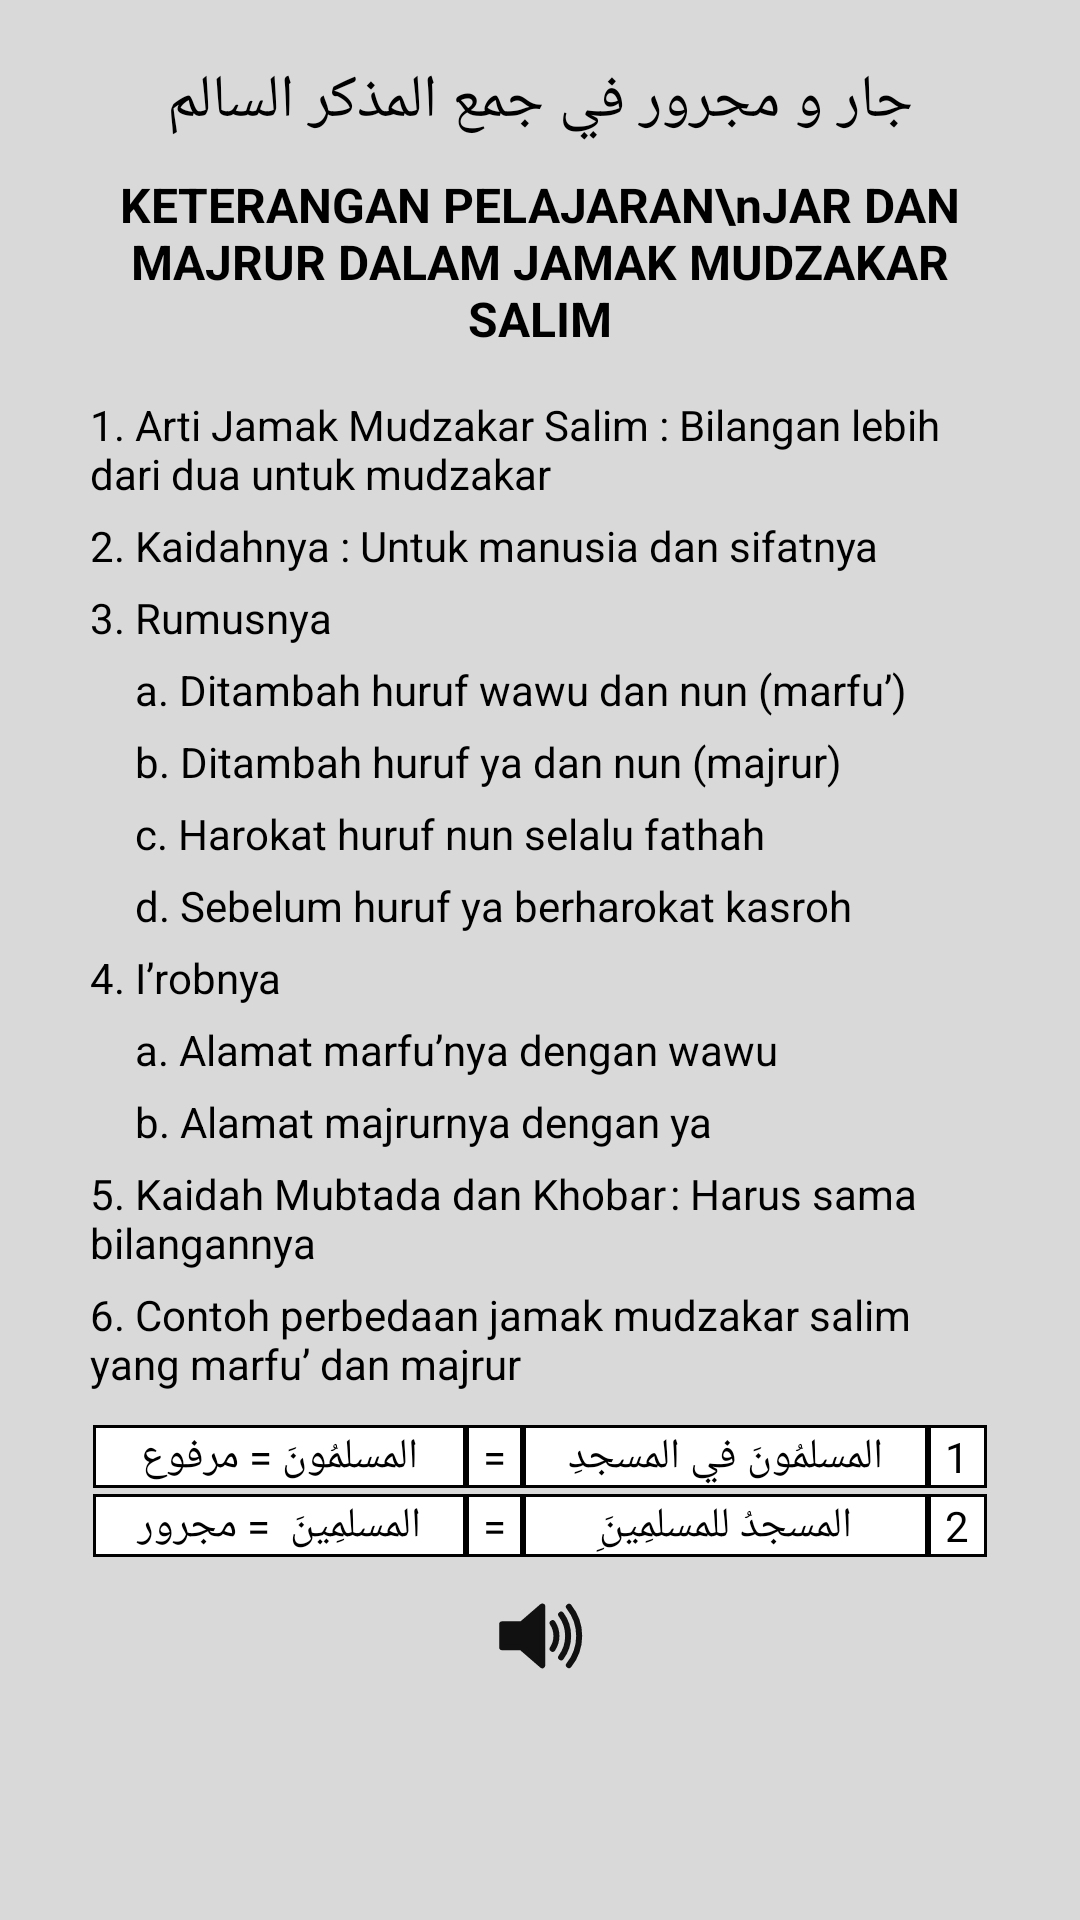

Android layout source for this screen:
<!-- AndroidManifest.xml: application theme Theme.AplikasiBahasaArabNoAction -->
<!-- res/layout/part_mudzakar.xml -->
<?xml version="1.0" encoding="utf-8"?>
<LinearLayout
    xmlns:android="http://schemas.android.com/apk/res/android"
    android:id="@+id/wrapperMateri"
    android:orientation="vertical"
    android:layout_marginTop="20dp"
    android:layout_width="match_parent"
    android:background="@color/grey"
    android:paddingTop="20dp"
    android:paddingLeft="30dp"
    android:paddingBottom="20dp"
    android:paddingRight="30dp"
    android:layout_height="350dp">

    <ScrollView
        android:id="@+id/isiDhomir"
        android:layout_width="match_parent"
        android:layout_height="match_parent">

        <LinearLayout
            android:orientation="vertical"
            android:layout_width="match_parent"
            android:layout_height="match_parent">

            <TextView
                android:id="@+id/judulMateri"
                android:layout_width="match_parent"
                android:layout_height="wrap_content"
                android:gravity="center"
                android:textSize="20dp"
                android:textColor="@color/black"
                android:text="جار و مجرور في جمع المذكر السالم" />

            <TextView
                android:id="@+id/subJudul"
                android:layout_width="match_parent"
                android:layout_height="wrap_content"
                android:gravity="center"
                android:layout_marginTop="10dp"
                android:textSize="16dp"
                android:textStyle="bold"
                android:textColor="@color/black"
                android:text="KETERANGAN PELAJARAN\nJAR DAN MAJRUR DALAM JAMAK MUDZAKAR SALIM" />

            <TextView
                android:textSize="14dp"
                android:layout_marginTop="15dp"
                android:layout_width="match_parent"
                android:layout_height="wrap_content"
                android:text="1. Arti Jamak Mudzakar Salim : Bilangan lebih dari dua untuk mudzakar"
                android:textColor="@color/black" />

            <TextView
                android:layout_marginTop="5dp"
                android:textSize="14dp"
                android:layout_width="match_parent"
                android:layout_height="wrap_content"
                android:text="2. Kaidahnya : Untuk manusia dan sifatnya"
                android:textColor="@color/black" />

            <TextView
                android:textSize="14dp"
                android:layout_marginTop="5dp"
                android:layout_width="match_parent"
                android:layout_height="wrap_content"
                android:text="3. Rumusnya"
                android:textColor="@color/black" />

            <TextView
                android:layout_marginLeft="15dp"
                android:textSize="14dp"
                android:layout_marginTop="5dp"
                android:layout_width="match_parent"
                android:layout_height="wrap_content"
                android:text="a. Ditambah huruf wawu dan nun (marfu’)"
                android:textColor="@color/black" />

            <TextView
                android:layout_marginLeft="15dp"
                android:textSize="14dp"
                android:layout_marginTop="5dp"
                android:layout_width="match_parent"
                android:layout_height="wrap_content"
                android:text="b. Ditambah huruf ya dan nun (majrur)"
                android:textColor="@color/black" />

            <TextView
                android:layout_marginLeft="15dp"
                android:textSize="14dp"
                android:layout_marginTop="5dp"
                android:layout_width="match_parent"
                android:layout_height="wrap_content"
                android:text="c. Harokat huruf nun selalu fathah"
                android:textColor="@color/black" />

            <TextView
                android:layout_marginLeft="15dp"
                android:textSize="14dp"
                android:layout_marginTop="5dp"
                android:layout_width="match_parent"
                android:layout_height="wrap_content"
                android:text="d. Sebelum huruf ya berharokat kasroh"
                android:textColor="@color/black" />

            <TextView
                android:textSize="14dp"
                android:layout_marginTop="5dp"
                android:layout_width="match_parent"
                android:layout_height="wrap_content"
                android:text="4. I’robnya"
                android:textColor="@color/black" />

            <TextView
                android:layout_marginLeft="15dp"
                android:textSize="14dp"
                android:layout_marginTop="5dp"
                android:layout_width="match_parent"
                android:layout_height="wrap_content"
                android:text="a. Alamat marfu’nya dengan wawu"
                android:textColor="@color/black" />

            <TextView
                android:layout_marginLeft="15dp"
                android:textSize="14dp"
                android:layout_marginTop="5dp"
                android:layout_width="match_parent"
                android:layout_height="wrap_content"
                android:text="b. Alamat majrurnya dengan ya"
                android:textColor="@color/black" />

            <TextView
                android:textSize="14dp"
                android:layout_marginTop="5dp"
                android:layout_width="match_parent"
                android:layout_height="wrap_content"
                android:text="5. Kaidah Mubtada dan Khobar	: Harus sama bilangannya"
                android:textColor="@color/black" />

            <TextView
                android:textSize="14dp"
                android:layout_marginTop="5dp"
                android:layout_width="match_parent"
                android:layout_height="wrap_content"
                android:text="6. Contoh perbedaan jamak mudzakar salim yang marfu’ dan majrur"
                android:textColor="@color/black" />

            <TableLayout
                android:layout_marginTop="10dp"
                android:layout_width="match_parent"
                android:layout_height="wrap_content"
                android:gravity="center">

                <TableRow
                    android:background="#000000"
                    android:layout_width="fill_parent"
                    android:layout_height="0dp"
                    android:layout_margin="1dp"
                    android:layout_weight="1">

                    <TextView
                        android:layout_width="match_parent"
                        android:layout_height="match_parent"
                        android:text="المسلمُونَ = مرفوع"
                        android:textSize="14dp"
                        android:layout_margin="1dp"
                        android:layout_column="0"
                        android:background="#FFFFFF"
                        android:layout_weight="3"
                        android:gravity="center"
                        android:textColor="@color/black"
                        />

                    <TextView
                        android:layout_width="match_parent"
                        android:layout_height="match_parent"
                        android:text="="
                        android:textSize="14dp"
                        android:layout_margin="1dp"
                        android:layout_column="0"
                        android:background="#FFFFFF"
                        android:layout_weight="1"
                        android:gravity="center"
                        android:textColor="@color/black"
                        />

                    <TextView
                        android:layout_width="match_parent"
                        android:layout_height="match_parent"
                        android:text="المسلمُونَ في المسجدِ"
                        android:textSize="14dp"
                        android:layout_margin="1dp"
                        android:layout_column="0"
                        android:background="#FFFFFF"
                        android:layout_weight="3"
                        android:gravity="center"
                        android:textColor="@color/black"
                        />

                    <TextView
                        android:layout_width="match_parent"
                        android:layout_height="match_parent"
                        android:text="1"
                        android:textSize="14dp"
                        android:layout_margin="1dp"
                        android:layout_column="0"
                        android:background="#FFFFFF"
                        android:layout_weight="1"
                        android:gravity="center"
                        android:textColor="@color/black"
                        />

                </TableRow>

                <TableRow
                    android:background="#000000"
                    android:layout_width="fill_parent"
                    android:layout_height="0dp"
                    android:layout_margin="1dp"
                    android:layout_weight="1">

                    <TextView
                        android:layout_width="match_parent"
                        android:layout_height="match_parent"
                        android:text="المسلمِينَ  = مجرور"
                        android:textSize="14dp"
                        android:layout_margin="1dp"
                        android:layout_column="0"
                        android:background="#FFFFFF"
                        android:layout_weight="3"
                        android:gravity="center"
                        android:textColor="@color/black"
                        />

                    <TextView
                        android:layout_width="match_parent"
                        android:layout_height="match_parent"
                        android:text="="
                        android:textSize="14dp"
                        android:layout_margin="1dp"
                        android:layout_column="0"
                        android:background="#FFFFFF"
                        android:layout_weight="1"
                        android:gravity="center"
                        android:textColor="@color/black"
                        />

                    <TextView
                        android:layout_width="match_parent"
                        android:layout_height="match_parent"
                        android:text="المسجدُ للمسلمِينَِ"
                        android:textSize="14dp"
                        android:layout_margin="1dp"
                        android:layout_column="0"
                        android:background="#FFFFFF"
                        android:layout_weight="3"
                        android:gravity="center"
                        android:textColor="@color/black"
                        />

                    <TextView
                        android:layout_width="match_parent"
                        android:layout_height="match_parent"
                        android:text="2"
                        android:textSize="14dp"
                        android:layout_margin="1dp"
                        android:layout_column="0"
                        android:background="#FFFFFF"
                        android:layout_weight="1"
                        android:gravity="center"
                        android:textColor="@color/black"
                        />

                </TableRow>

            </TableLayout>

            <ImageView
                android:id="@+id/playMudzakar"
                android:layout_marginTop="10dp"
                android:layout_width="match_parent"
                android:layout_height="30dp"
                android:src="@drawable/ic_sound" />

        </LinearLayout>

    </ScrollView>

</LinearLayout>
<!-- resources referenced by this layout -->
<resources>
  <color name="black">#FF000000</color>
  <color name="grey">#D9D9D9</color>
  <!-- drawable ic_sound (drawable) -->
  <?xml version="1.0" encoding="utf-8"?>
  <vector xmlns:android="http://schemas.android.com/apk/res/android"
      android:width="75dp"
      android:height="75dp"
      android:viewportWidth="75"
      android:viewportHeight="75">
  
      <path
          android:fillColor="#111"
          android:strokeColor="#111"
          android:strokeWidth="5"
          android:strokeLineJoin="round"
          android:pathData="M39.389,13.769 L22.235,28.606 L6,28.606 L6,47.699 L21.989,47.699 L39.389,62.75 L39.389,13.769z" />
      <path
          android:strokeColor="#111"
          android:strokeWidth="5"
          android:strokeLineCap="round"
          android:pathData="M48,27.6a19.5,19.5 0 0 1 0,21.4M55.1,20.5a30,30 0 0 1 0,35.6M61.6,14a38.8,38.8 0 0 1 0,48.6" />
  </vector>
  <style name="Theme.AplikasiBahasaArabNoAction" parent="Theme.MaterialComponents.DayNight.NoActionBar">
          
          <item name="colorPrimary">@color/purple_700</item>
          <item name="colorPrimaryVariant">@color/purple_700</item>
          <item name="colorOnPrimary">@color/white</item>
          
          <item name="colorSecondary">@color/teal_200</item>
          <item name="colorSecondaryVariant">@color/teal_700</item>
          <item name="colorOnSecondary">@color/black</item>
          
          <item name="android:statusBarColor">?attr/colorPrimaryVariant</item>
          
      </style>
  <color name="purple_700">#FF3700B3</color>
  <color name="white">#FFFFFFFF</color>
  <color name="teal_200">#FF03DAC5</color>
  <color name="teal_700">#FF018786</color>
</resources>
